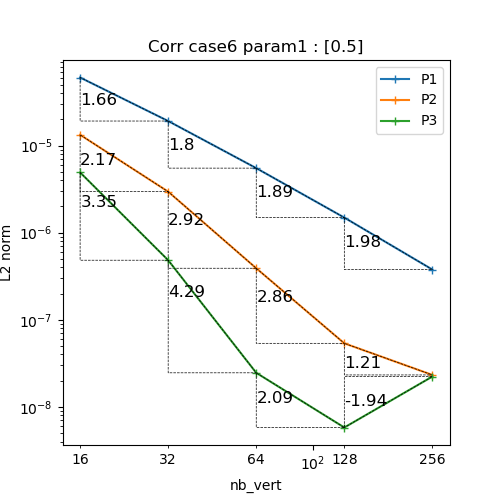

The file beside this chart, header and first rows:
N, P1, P2, P3
16, 6.037850882352813e-05, 1.3285566446441966e-05, 4.910612257067614e-06
32, 1.91089491364378e-05, 2.955406744360849e-06, 4.826864695735545e-07
64, 5.503442412391808e-06, 3.904129399462428e-07, 2.4627993134697143e-08
128, 1.489074300913032e-06, 5.367962378747245e-08, 5.803785560768715e-09
256, 3.771113945728163e-07, 2.3279781694514663e-08, 2.2301274807710545e-08
